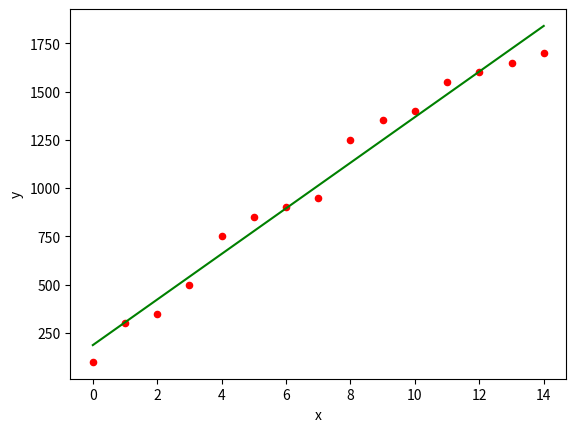

This chart was generated by the following Python code:
import numpy as np
import matplotlib.pyplot as plt

#Define a function for claculating values for SLR
def coef_estimation(x,y):
    n = np.size(x)                                      #Calculate number of observations n
    mean_x, mean_y = np.mean(x), np.mean(y)             #Calculate mean x and y
    cross_xy = np.sum(y*x) - n*mean_y*mean_x            #Calculate cross deviation and deviation about x
    cross_xx = np.sum(x*x)-n*mean_x*mean_x          
    reg_b_1 = cross_xy/cross_xx                         #Calculate regression coefficents
    reg_b_0 = mean_y - reg_b_1*mean_x              
    return(reg_b_0, reg_b_1)
#Plot regression line
def plot_regression_line(x,y,b):
    plt.scatter(x,y, color = "r", marker ="o", s = 20)  #Plot actual points as scatter plot
    y_pred = b[0] + b[1]*x
    plt.plot(x, y_pred, color = "g")                    #plotting the regression line and labels on it
    plt.xlabel('x')
    plt.ylabel('y')
    plt.show()
    

#Define main() to provide data and call preceding functions
def main():
    x = np.array([0, 1, 2, 3, 4, 5, 6, 7, 8, 9,10, 11, 12, 13, 14])
    y = np.array([100, 300, 350, 500, 750, 850, 900,950, 1250, 1350,1400, 1550, 1600, 1650,1700])
    b = coef_estimation(x,y)
    print("Estimated coefficients:\nreg_b_0 = {} \nreg_b_1 = {}".format(b[0],b[1]))
    plot_regression_line(x,y,b)


if __name__ == "__main__":
    main()